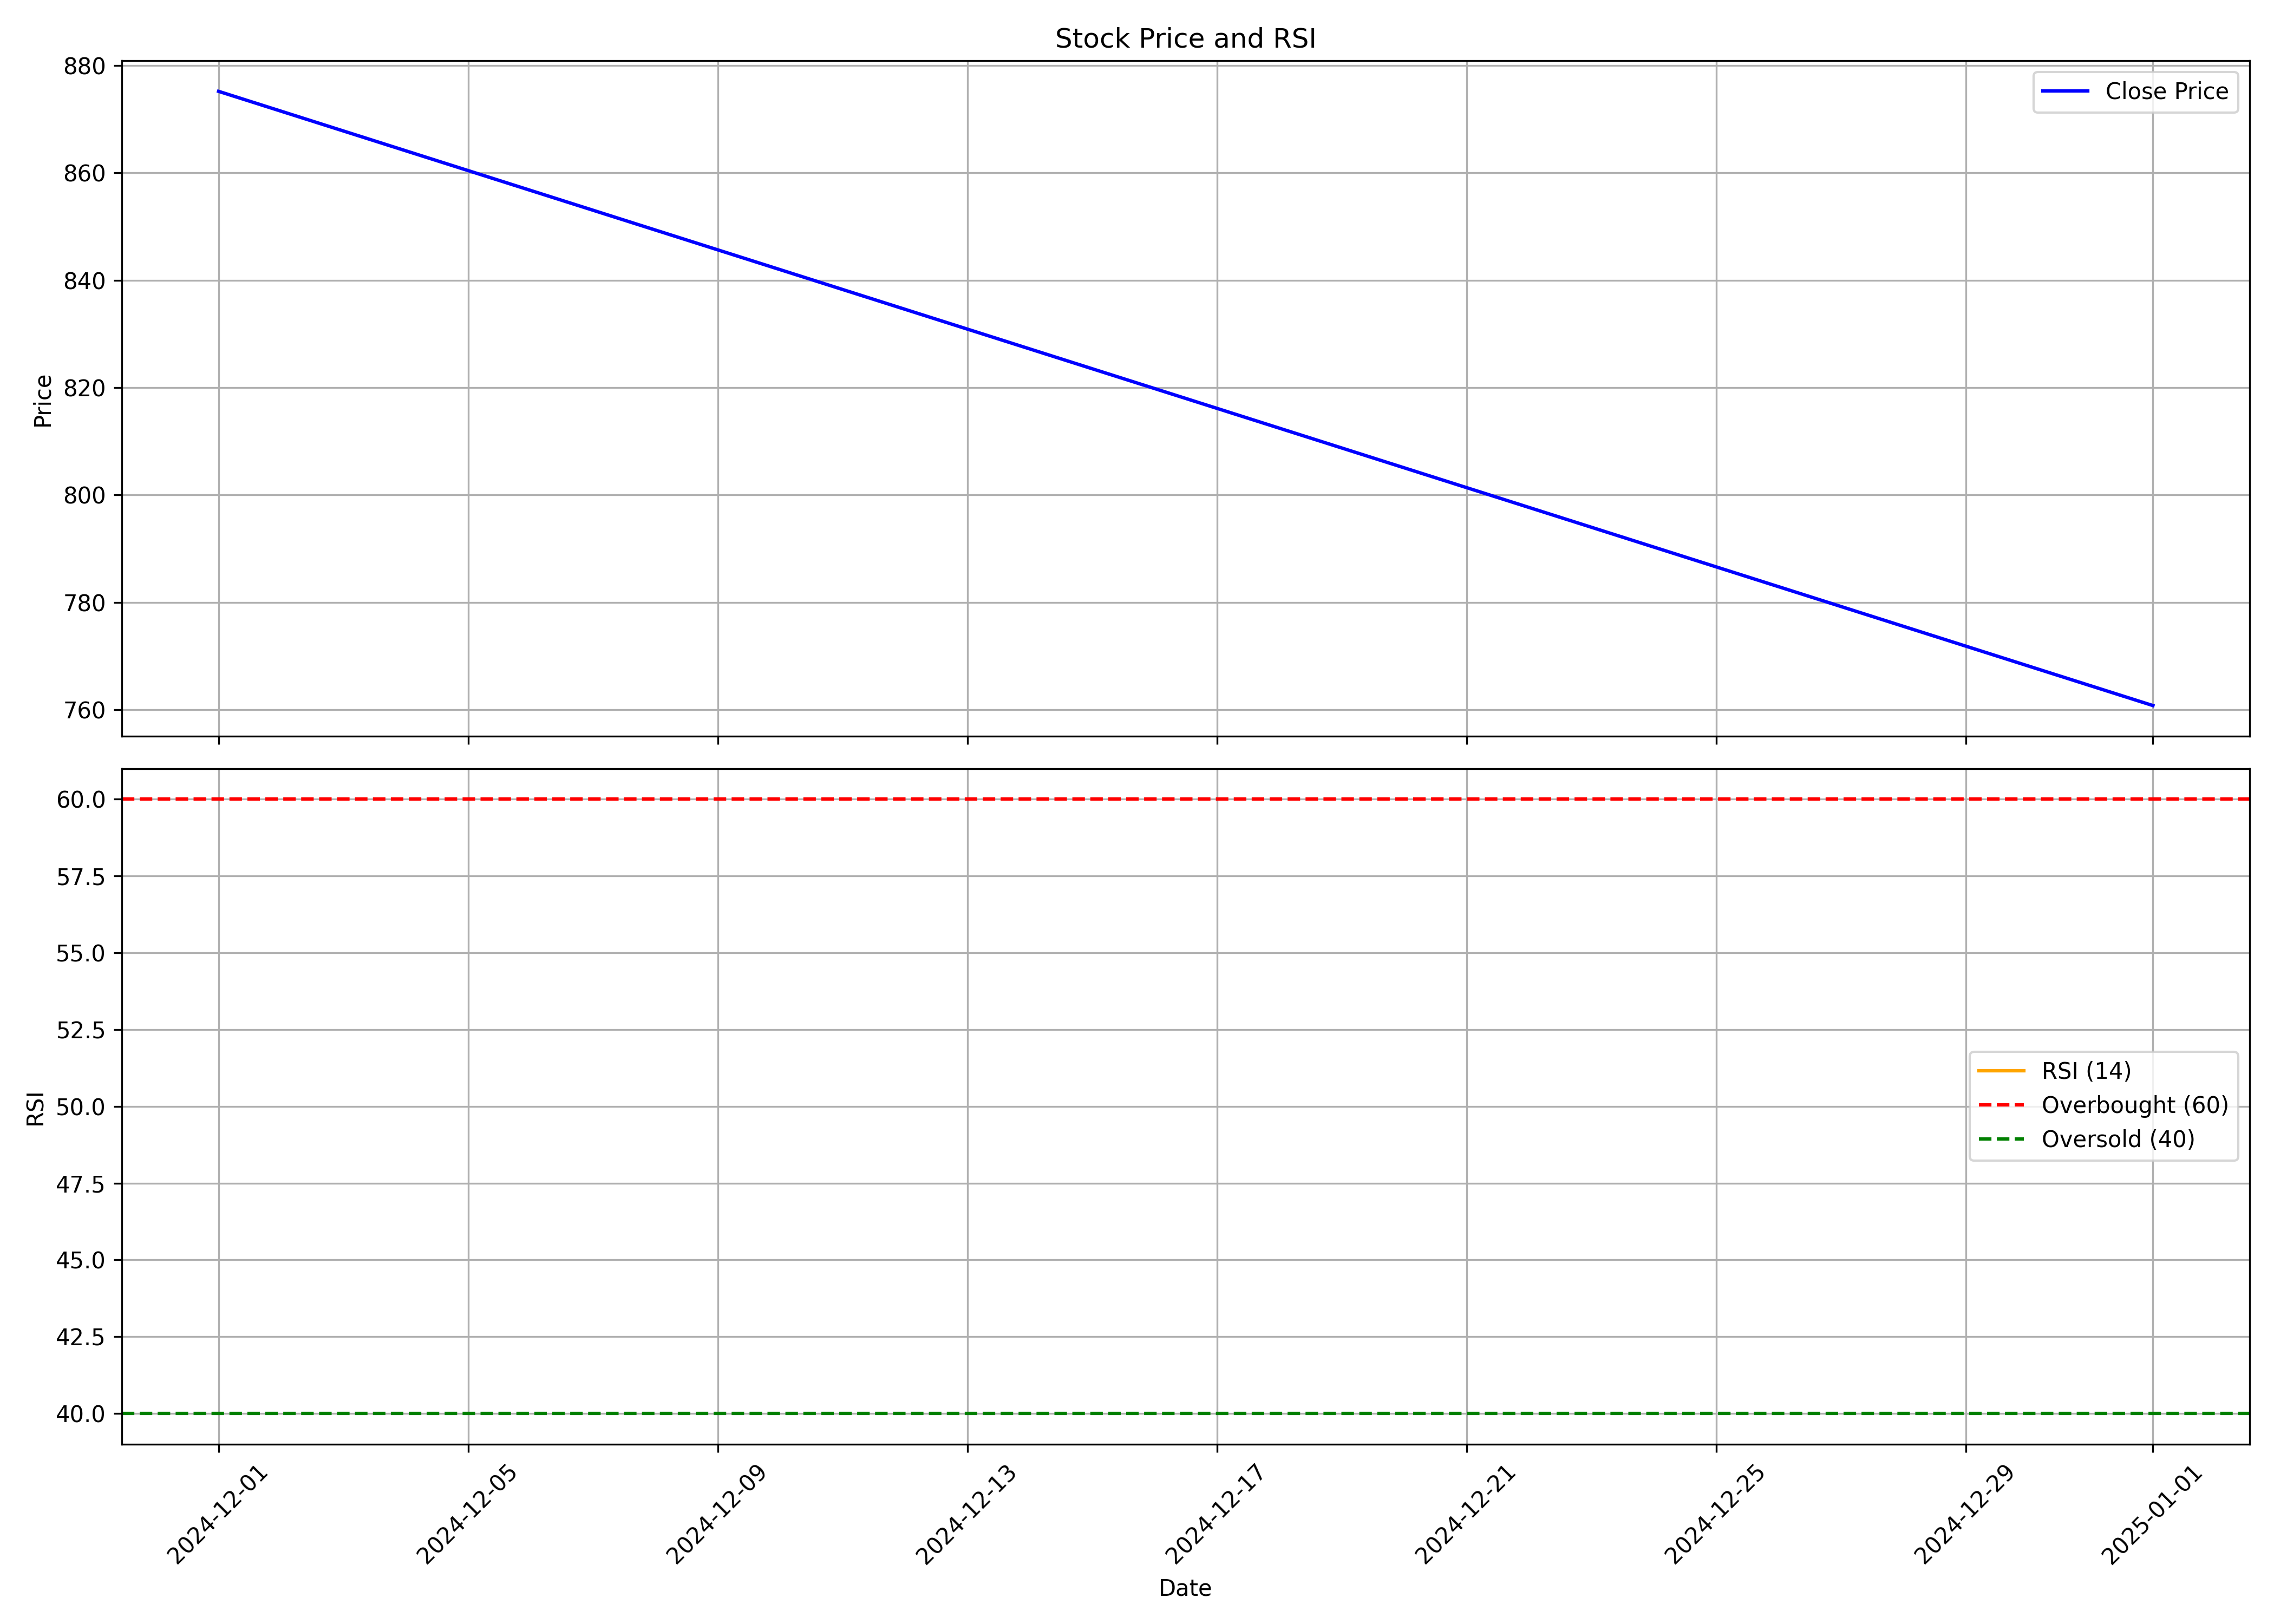

The table this chart was drawn from, first rows:
, Unnamed: 0.1, Unnamed: 0, date, symbol, open, high, low, close, volume, rsi
0, 0, 0, 2024-12-01, RACLGEAR, 937.2, 974, 831.6, 875.2, 155008, 
1, 1, 1, 2025-01-01, RACLGEAR, 875, 875.2, 715.1, 760.8, 106336, 
